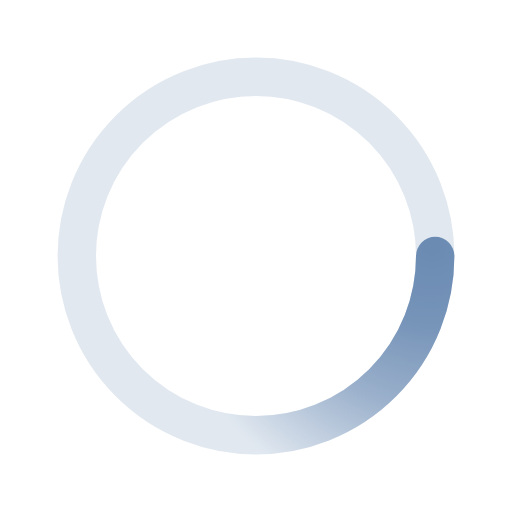
t = 0.00 s
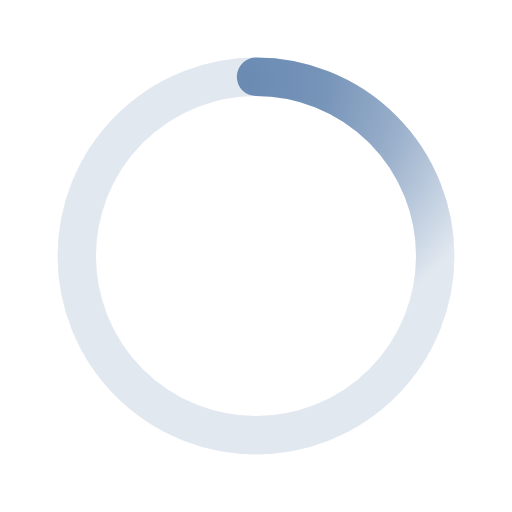
t = 0.50 s
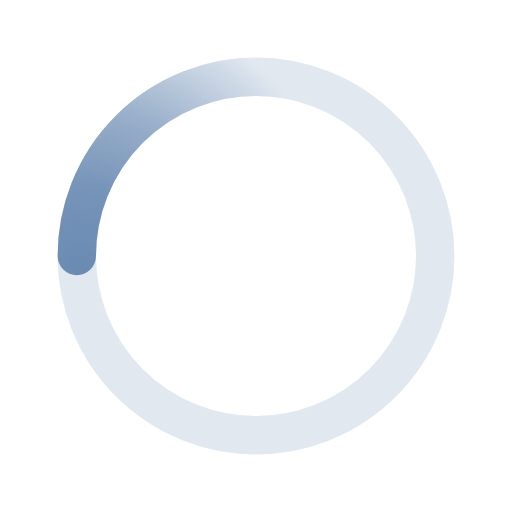
t = 1.00 s
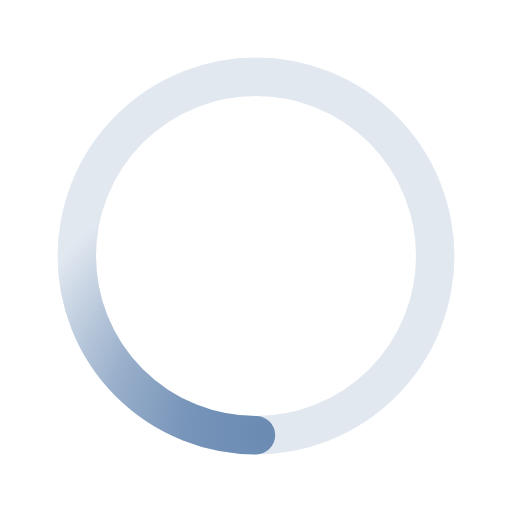
t = 1.50 s

The animated SVG that drew these frames (rendered in a browser with its animation timeline set to each time). Animation: 1 SMIL element (animateTransform=1); one cycle of 2.00 s, repeats indefinitely.

<svg xmlns='http://www.w3.org/2000/svg' viewBox='0 0 200 200'><radialGradient id='a12' cx='.66' fx='.66' cy='.3125' fy='.3125' gradientTransform='scale(1.5)'><stop offset='0' stop-color='#6B8AB2'></stop><stop offset='.3' stop-color='#6B8AB2' stop-opacity='.9'></stop><stop offset='.6' stop-color='#6B8AB2' stop-opacity='.6'></stop><stop offset='.8' stop-color='#6B8AB2' stop-opacity='.3'></stop><stop offset='1' stop-color='#6B8AB2' stop-opacity='0'></stop></radialGradient><circle transform-origin='center' fill='none' stroke='url(#a12)' stroke-width='15' stroke-linecap='round' stroke-dasharray='200 1000' stroke-dashoffset='0' cx='100' cy='100' r='70'><animateTransform type='rotate' attributeName='transform' calcMode='spline' dur='2' values='360;0' keyTimes='0;1' keySplines='0 0 1 1' repeatCount='indefinite'></animateTransform></circle><circle transform-origin='center' fill='none' opacity='.2' stroke='#6B8AB2' stroke-width='15' stroke-linecap='round' cx='100' cy='100' r='70'></circle></svg>
